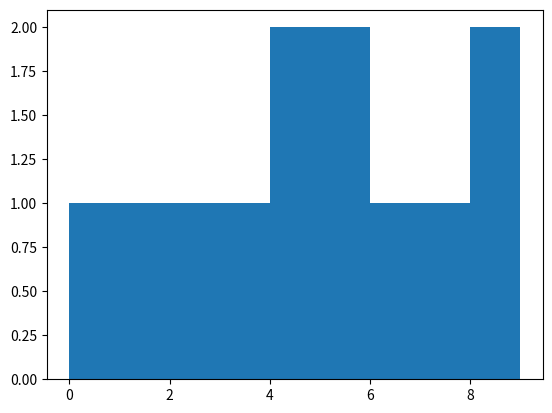

Write the Python code that produced this figure.
import matplotlib.pyplot as plt
import numpy as np
data = np.arange(0,10)
plt.hist(data,bins=[0,1,2,3,4,6,7,8,9])
plt.show()